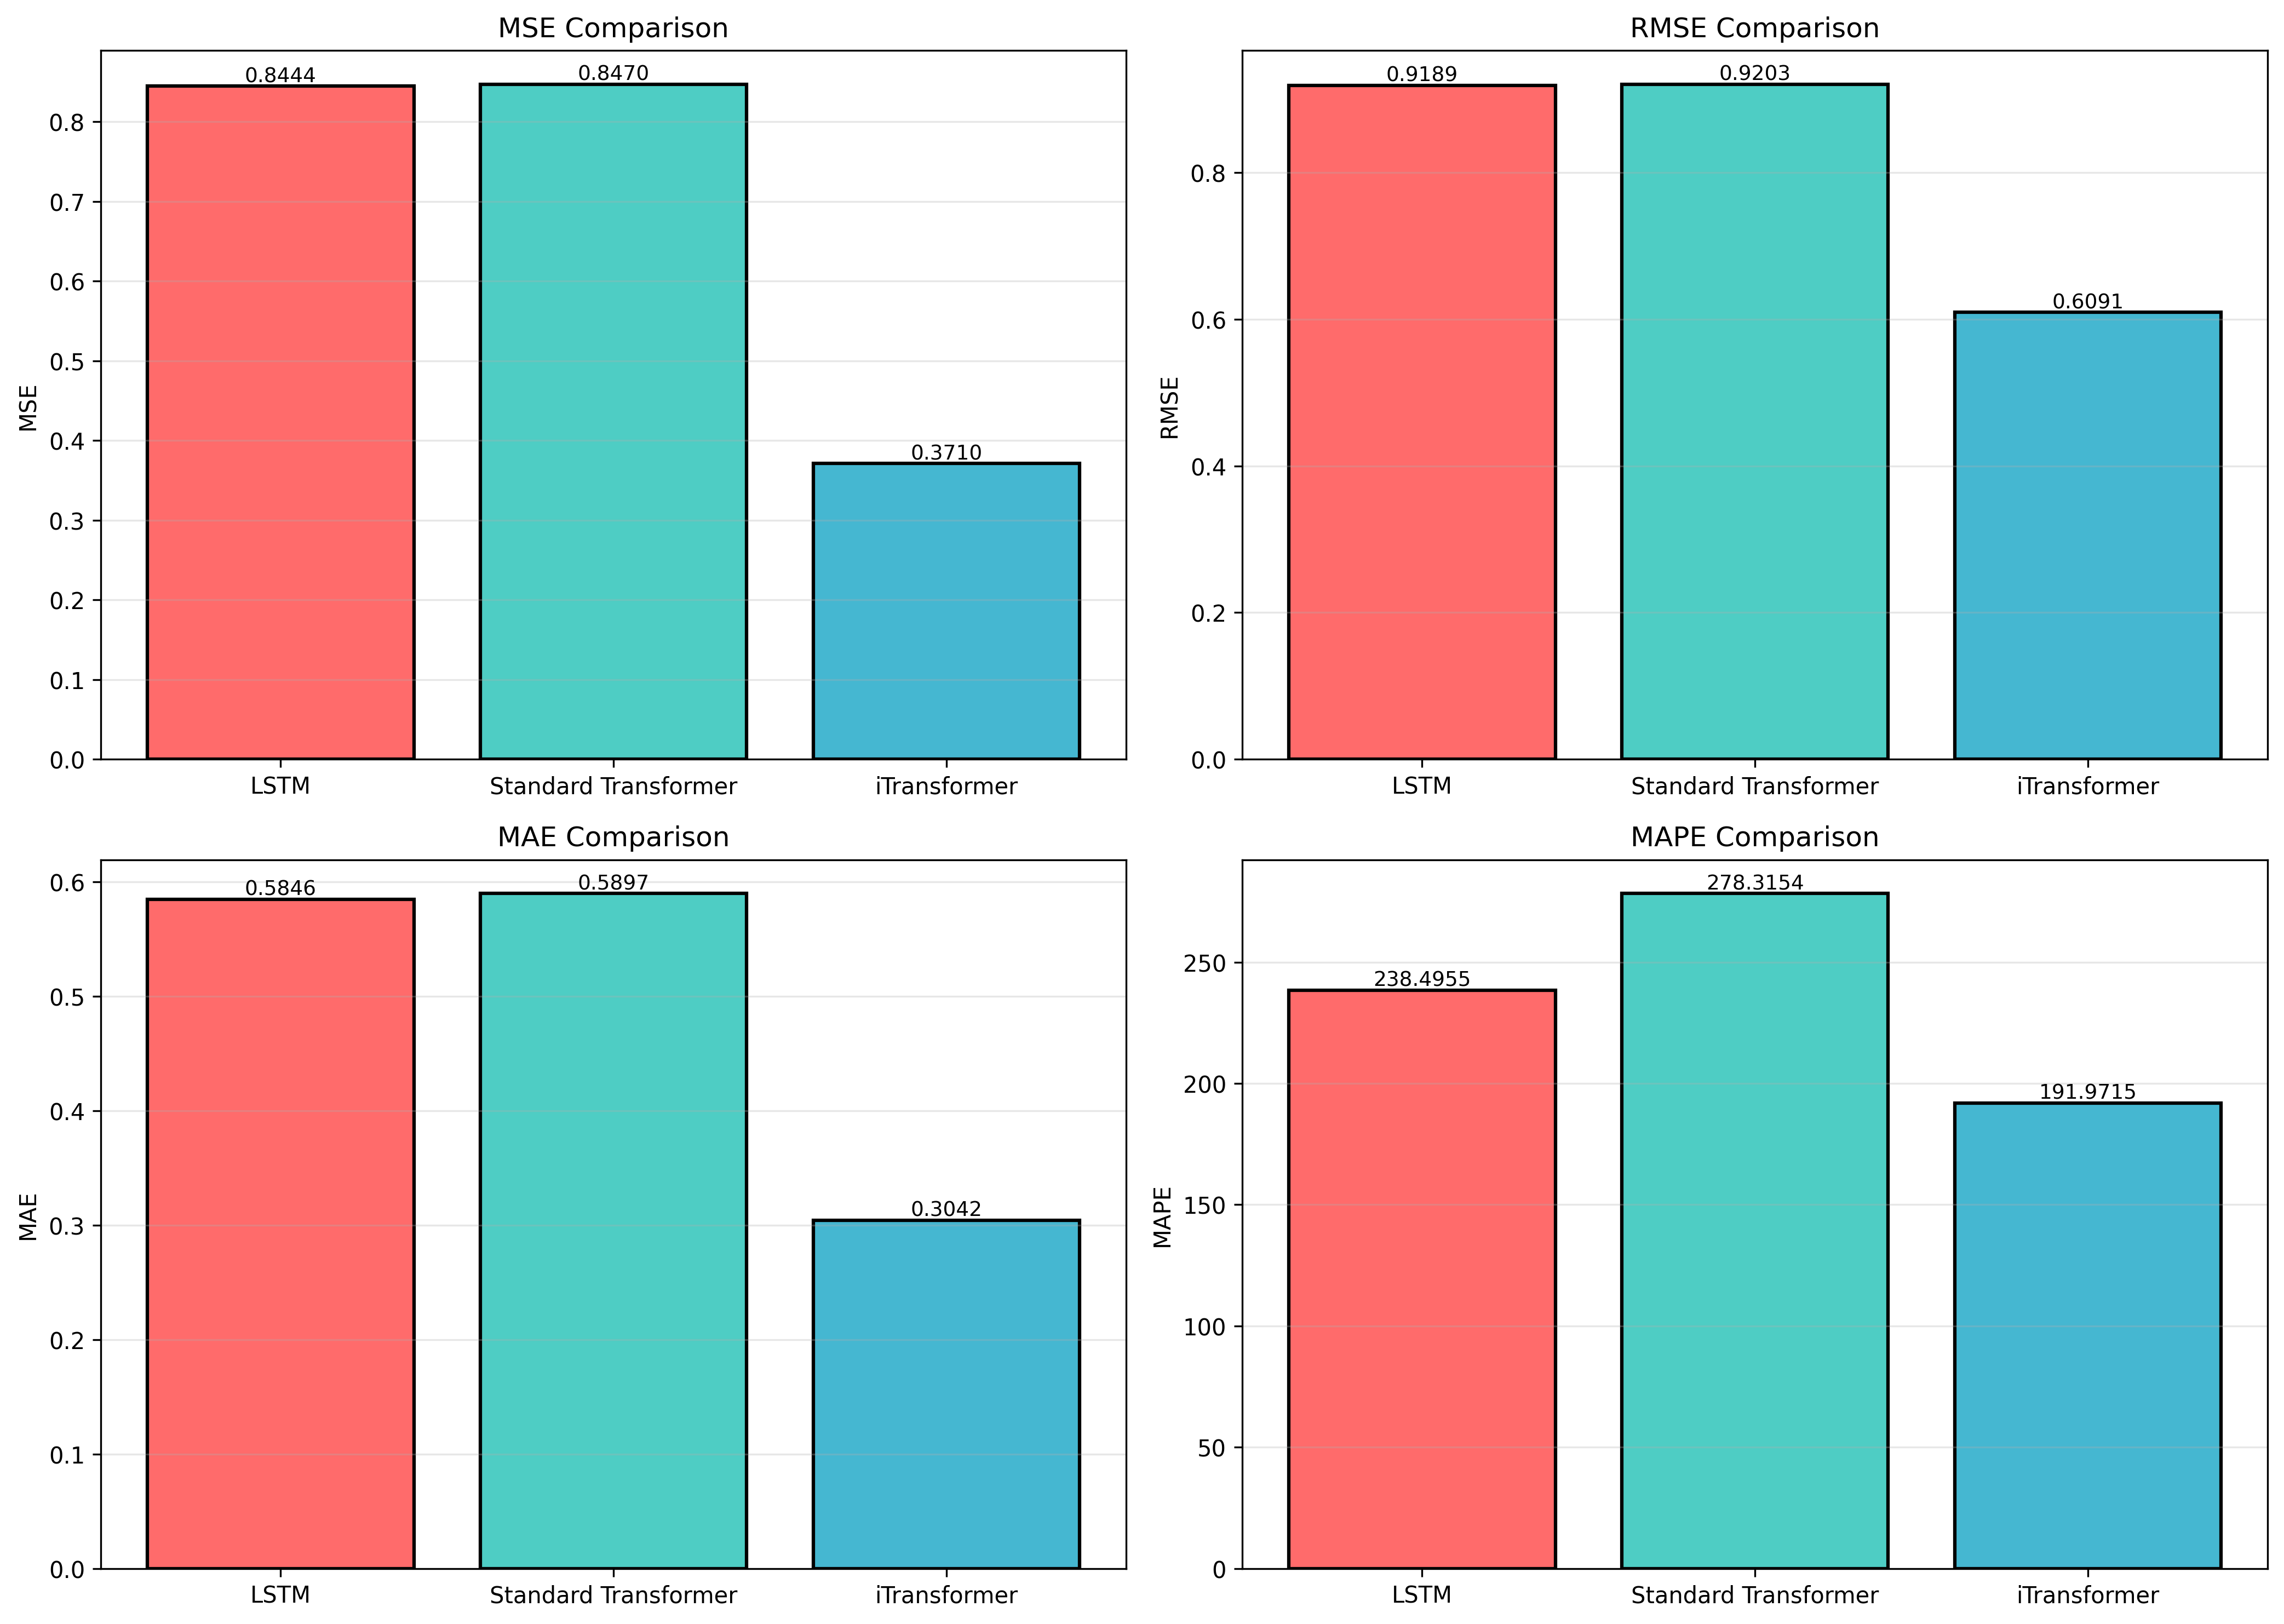

This chart was generated by the following Python code:
"""
baseline_comparison.py
Compares iTransformer against LSTM and Standard Transformer baselines
Quantifies performance improvement of feature-wise attention approach
"""

import torch
import torch.nn as nn
import torch.optim as optim
import numpy as np
import matplotlib.pyplot as plt
from torch.utils.data import DataLoader


class LSTMBaseline(nn.Module):
    """Standard LSTM for velocity prediction (temporal baseline)"""

    def __init__(self, input_size=26, hidden_size=64, num_layers=2, pred_length=20):
        super().__init__()
        self.hidden_size = hidden_size
        self.num_layers = num_layers
        self.pred_length = pred_length

        self.lstm = nn.LSTM(
            input_size=input_size,
            hidden_size=hidden_size,
            num_layers=num_layers,
            batch_first=True,
            dropout=0.1
        )

        self.fc = nn.Sequential(
            nn.Linear(hidden_size, 128),
            nn.ReLU(),
            nn.Dropout(0.1),
            nn.Linear(128, pred_length)
        )

    def forward(self, x):
        # x: (batch, time, features)
        lstm_out, (h, c) = self.lstm(x)  # lstm_out: (batch, time, hidden)

        # Take last timestep
        last_output = lstm_out[:, -1, :]  # (batch, hidden)

        # Predict
        predictions = self.fc(last_output)  # (batch, pred_length)

        return predictions


class StandardTransformer(nn.Module):
    """Standard Transformer (temporal attention baseline)"""

    def __init__(self, input_size=26, d_model=128, nhead=8, num_layers=4, pred_length=20):
        super().__init__()
        self.pred_length = pred_length

        self.embedding = nn.Linear(input_size, d_model)
        self.pos_encoding = nn.Parameter(torch.randn(1, 60, d_model))

        encoder_layer = nn.TransformerEncoderLayer(
            d_model=d_model,
            nhead=nhead,
            dim_feedforward=d_model * 4,
            dropout=0.1,
            batch_first=True
        )
        self.transformer = nn.TransformerEncoder(encoder_layer, num_layers=num_layers)

        self.fc = nn.Linear(d_model, pred_length)

    def forward(self, x):
        # x: (batch, time, features)
        x = self.embedding(x)  # (batch, time, d_model)
        x = x + self.pos_encoding

        x = self.transformer(x)  # (batch, time, d_model)

        # Take last timestep
        x = x[:, -1, :]  # (batch, d_model)

        predictions = self.fc(x)  # (batch, pred_length)

        return predictions


def train_model(model, train_loader, val_loader, model_name, epochs=50, lr=0.001):
    """Train any model and track losses"""

    optimizer = optim.Adam(model.parameters(), lr=lr)
    criterion = nn.MSELoss()

    train_losses = []
    val_losses = []

    print(f"\nTraining {model_name}...")
    print("-" * 50)

    for epoch in range(epochs):
        # Training
        model.train()
        train_loss = 0.0

        for X_batch, y_batch in train_loader:
            X_batch = X_batch.float()
            y_batch = y_batch.float()

            optimizer.zero_grad()
            predictions = model(X_batch)
            loss = criterion(predictions, y_batch)
            loss.backward()
            optimizer.step()

            train_loss += loss.item()

        train_loss /= len(train_loader)
        train_losses.append(train_loss)

        # Validation
        model.eval()
        val_loss = 0.0
        with torch.no_grad():
            for X_batch, y_batch in val_loader:
                X_batch = X_batch.float()
                y_batch = y_batch.float()

                predictions = model(X_batch)
                loss = criterion(predictions, y_batch)
                val_loss += loss.item()

        val_loss /= len(val_loader)
        val_losses.append(val_loss)

        if (epoch + 1) % 10 == 0:
            print(f"  Epoch {epoch+1:3d}/{epochs} | Train: {train_loss:.6f} | Val: {val_loss:.6f}")

    print(f"[OK] {model_name} training complete!")
    return train_losses, val_losses


def evaluate_model(model, test_loader, model_name):
    """Evaluate model and return metrics"""

    model.eval()
    predictions_list = []
    targets_list = []

    with torch.no_grad():
        for X_batch, y_batch in test_loader:
            X_batch = X_batch.float()
            y_batch = y_batch.float()

            predictions = model(X_batch)
            predictions_list.append(predictions.numpy())
            targets_list.append(y_batch.numpy())

    predictions = np.vstack(predictions_list)
    targets = np.vstack(targets_list)

    # Calculate metrics
    mse = np.mean((predictions - targets) ** 2)
    rmse = np.sqrt(mse)
    mae = np.mean(np.abs(predictions - targets))
    mape = np.mean(np.abs((targets - predictions) / (np.abs(targets) + 1e-6))) * 100

    # R² score
    ss_res = np.sum((targets - predictions) ** 2)
    ss_tot = np.sum((targets - np.mean(targets)) ** 2)
    r2 = 1 - (ss_res / ss_tot)

    return {
        'name': model_name,
        'mse': mse,
        'rmse': rmse,
        'mae': mae,
        'mape': mape,
        'r2': r2
    }


def compare_models(lstm_results, transformer_results, itransformer_results):
    """Compare and visualize model performance"""

    print("\n" + "="*70)
    print("BASELINE COMPARISON RESULTS")
    print("="*70)

    models = [lstm_results, transformer_results, itransformer_results]
    names = ['LSTM', 'Standard Transformer', 'iTransformer']
    colors = ['#FF6B6B', '#4ECDC4', '#45B7D1']

    print("\nPerformance Metrics Comparison:")
    print("-" * 70)
    print(f"{'Model':<25} {'MSE':<12} {'RMSE':<12} {'MAE':<12} {'MAPE':<10}")
    print("-" * 70)

    for model_result, name in zip(models, names):
        print(f"{name:<25} {model_result['mse']:<12.6f} {model_result['rmse']:<12.6f} "
              f"{model_result['mae']:<12.6f} {model_result['mape']:<10.2f}%")

    # Calculate improvements
    lstm_mse = lstm_results['mse']
    transformer_mse = transformer_results['mse']
    itransformer_mse = itransformer_results['mse']

    improvement_vs_lstm = ((lstm_mse - itransformer_mse) / lstm_mse) * 100
    improvement_vs_transformer = ((transformer_mse - itransformer_mse) / transformer_mse) * 100

    print("\n" + "-" * 70)
    print(f"iTransformer Improvement vs LSTM:                    {improvement_vs_lstm:+.1f}%")
    print(f"iTransformer Improvement vs Standard Transformer:   {improvement_vs_transformer:+.1f}%")
    print("-" * 70)

    # Visualizations
    fig, axes = plt.subplots(2, 2, figsize=(14, 10))

    # MSE comparison
    metrics = ['MSE', 'RMSE', 'MAE', 'MAPE']
    values = [
        [lstm_results['mse'], transformer_results['mse'], itransformer_results['mse']],
        [lstm_results['rmse'], transformer_results['rmse'], itransformer_results['rmse']],
        [lstm_results['mae'], transformer_results['mae'], itransformer_results['mae']],
        [lstm_results['mape'], transformer_results['mape'], itransformer_results['mape']]
    ]

    for idx, (ax, metric, vals) in enumerate(zip(axes.flat, metrics, values)):
        bars = ax.bar(names, vals, color=colors, edgecolor='black', linewidth=1.5)
        ax.set_ylabel(metric)
        ax.set_title(f'{metric} Comparison')
        ax.grid(True, alpha=0.3, axis='y')

        # Add value labels on bars
        for bar, val in zip(bars, vals):
            height = bar.get_height()
            ax.text(bar.get_x() + bar.get_width()/2., height,
                   f'{val:.4f}', ha='center', va='bottom', fontsize=9)

    plt.tight_layout()
    plt.savefig('baseline_comparison.png', dpi=300, bbox_inches='tight')
    print("\n[OK] Saved: baseline_comparison.png")
    plt.show()

    return improvement_vs_lstm, improvement_vs_transformer


if __name__ == "__main__":
    print("="*70)
    print("BASELINE COMPARISON MODULE")
    print("="*70)
    print("""
\nUsage Instructions:

1. Train LSTM baseline:
    lstm_model = LSTMBaseline()
    train_model(lstm_model, train_loader, val_loader, "LSTM", epochs=50)
    lstm_results = evaluate_model(lstm_model, test_loader, "LSTM")

2. Train Standard Transformer baseline:
    transformer_model = StandardTransformer()
    train_model(transformer_model, train_loader, val_loader, "Standard Transformer", epochs=50)
    transformer_results = evaluate_model(transformer_model, test_loader, "Transformer")

3. Train iTransformer:
    itransformer_model = iTransformer()
    train_model(itransformer_model, train_loader, val_loader, "iTransformer", epochs=50)
    itransformer_results = evaluate_model(itransformer_model, test_loader, "iTransformer")

4. Compare:
    improve_lstm, improve_tf = compare_models(
        lstm_results, transformer_results, itransformer_results
    )

This provides:
- Quantitative performance comparison
- Visualization of improvements
- Justification for feature-wise attention design
    """)
